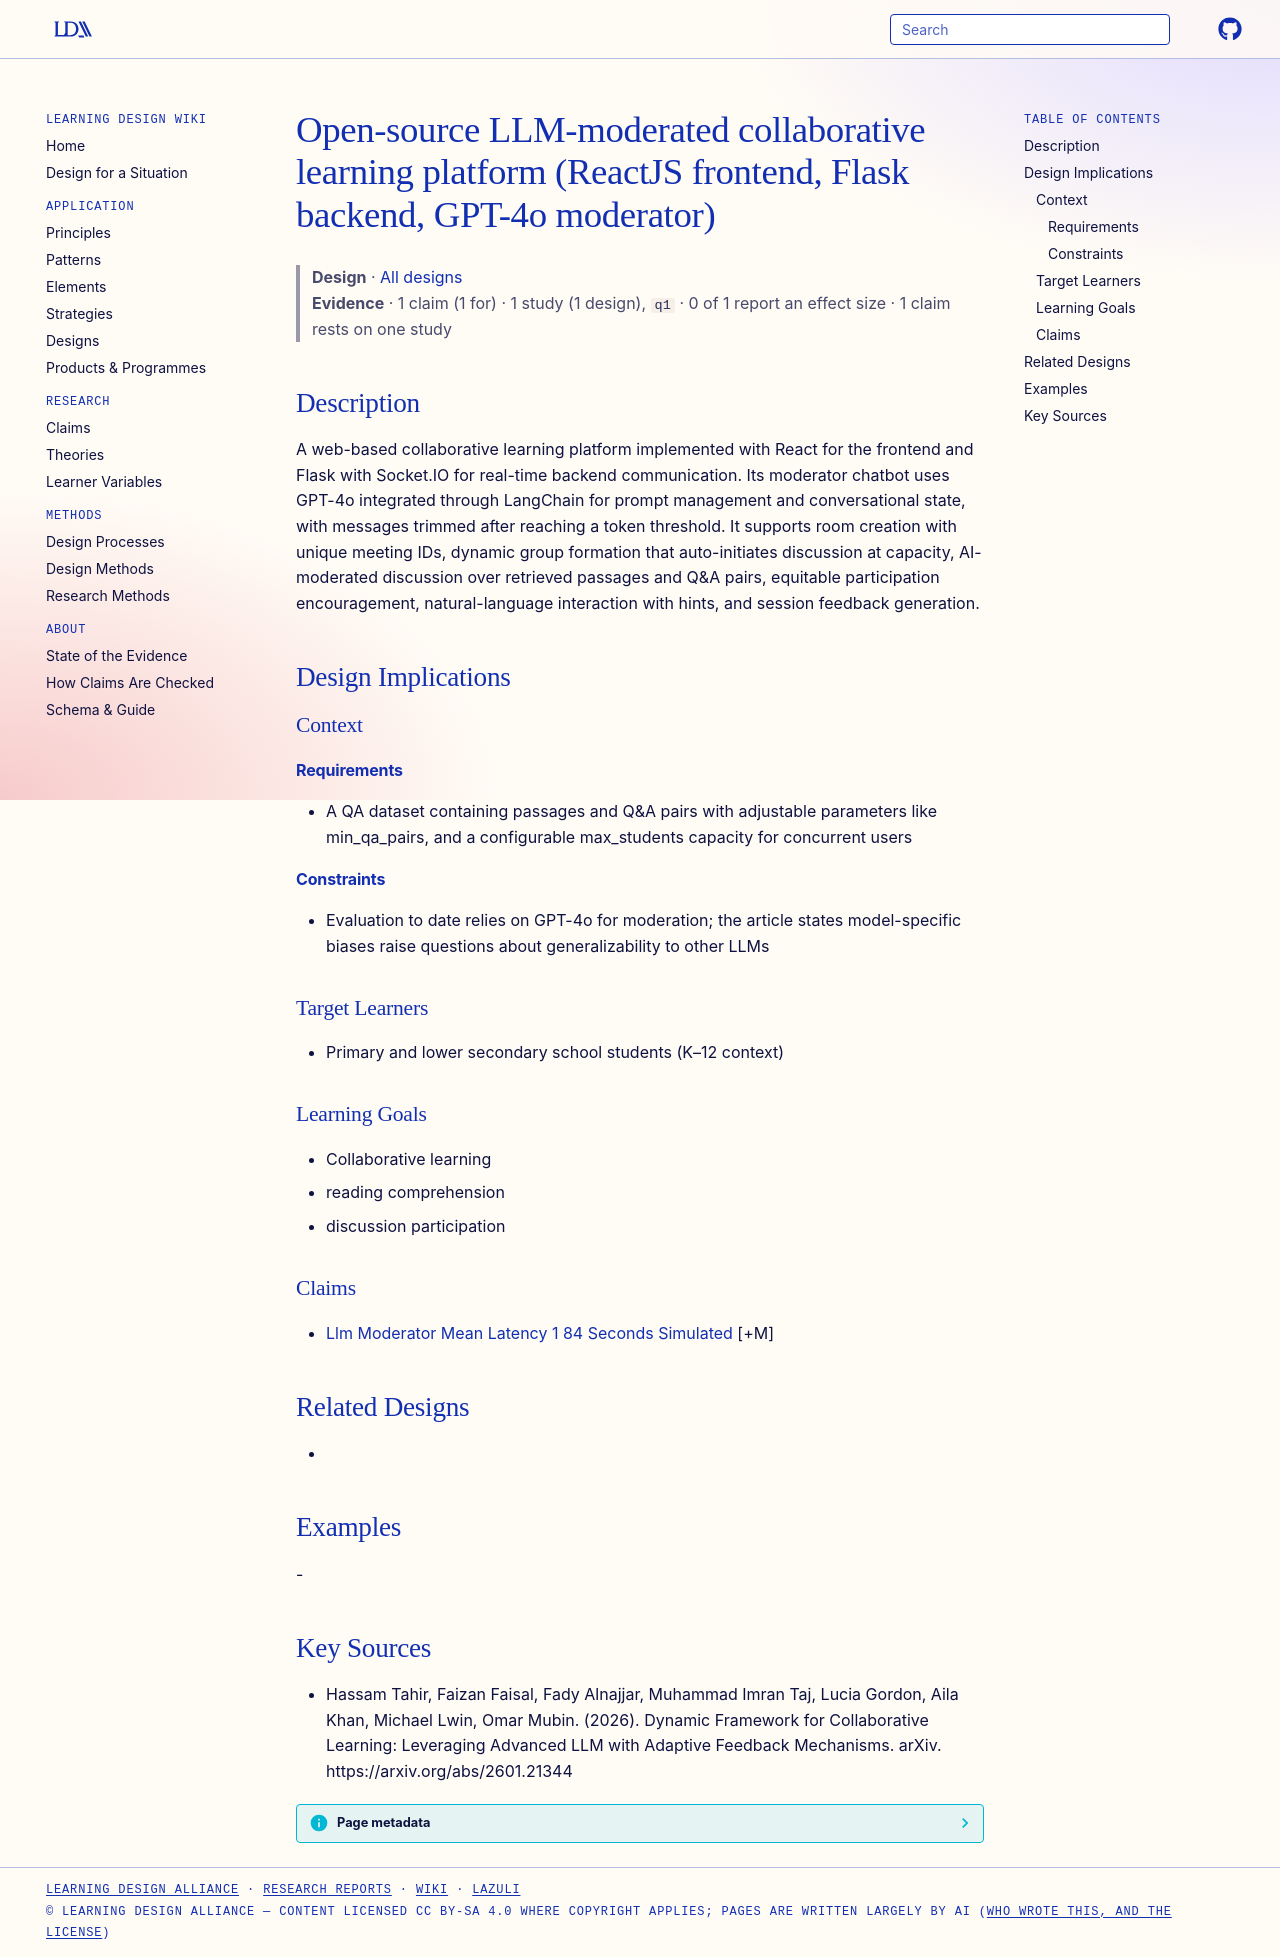

repository: Learning-Design-Alliance/learning-wiki · page: designs/llm-collaborative-platform-react-flask-gpt4o/index.html · generator: mkdocs

---
type: design
id: llm-collaborative-platform-react-flask-gpt4o
title: Open-source LLM-moderated collaborative learning platform (ReactJS frontend, Flask backend, GPT-4o moderator)
description: A web-based collaborative learning platform implemented with React for the frontend and Flask with Socket.IO for real-time backend communication.
status: review
generated:
  by: "process:settle-candidates"
  at: 2026-11-21
sources:
  - id: hassam-tahir-2026
    resource: "https://arxiv.org/abs/2601.21344"
    title: "Hassam Tahir, Faizan Faisal, Fady Alnajjar, Muhammad Imran Taj, Lucia Gordon, Aila Khan, Michael Lwin, Omar Mubin. (2026). Dynamic Framework for Collaborative Learning: Leveraging Advanced LLM with Adaptive Feedback Mechanisms. arXiv. https://arxiv.org/abs/2601.21344"
    author: Hassam Tahir, Faizan Faisal, Fady Alnajjar, Muhammad Imran Taj, Lucia Gordon, Aila Khan, Michael Lwin, Omar Mubin
---

# Open-source LLM-moderated collaborative learning platform (ReactJS frontend, Flask backend, GPT-4o moderator)

> **Design** · [All designs](index.md)
> **Evidence** · 1 claim (1 for) · 1 study (1 design), `q1` · 0 of 1 report an effect size · 1 claim rests on one study

## Description
A web-based collaborative learning platform implemented with React for the frontend and Flask with Socket.IO for real-time backend communication. Its moderator chatbot uses GPT-4o integrated through LangChain for prompt management and conversational state, with messages trimmed after reaching a token threshold. It supports room creation with unique meeting IDs, dynamic group formation that auto-initiates discussion at capacity, AI-moderated discussion over retrieved passages and Q&A pairs, equitable participation encouragement, natural-language interaction with hints, and session feedback generation.

## Design Implications

### Context
#### Requirements
- A QA dataset containing passages and Q&A pairs with adjustable parameters like min_qa_pairs, and a configurable max_students capacity for concurrent users
#### Constraints
- Evaluation to date relies on GPT-4o for moderation; the article states model-specific biases raise questions about generalizability to other LLMs

### Target Learners
- Primary and lower secondary school students (K–12 context)

### Learning Goals
- Collaborative learning
- reading comprehension
- discussion participation

### Claims
- [Llm Moderator Mean Latency 1 84 Seconds Simulated](../claims/llm-moderator-mean-latency-1-84-seconds-simulated.md) [+M]

## Related Designs
- 

## Examples
-

## Key Sources
- Hassam Tahir, Faizan Faisal, Fady Alnajjar, Muhammad Imran Taj, Lucia Gordon, Aila Khan, Michael Lwin, Omar Mubin. (2026). Dynamic Framework for Collaborative Learning: Leveraging Advanced LLM with Adaptive Feedback Mechanisms. arXiv. https://arxiv.org/abs/2601.21344
